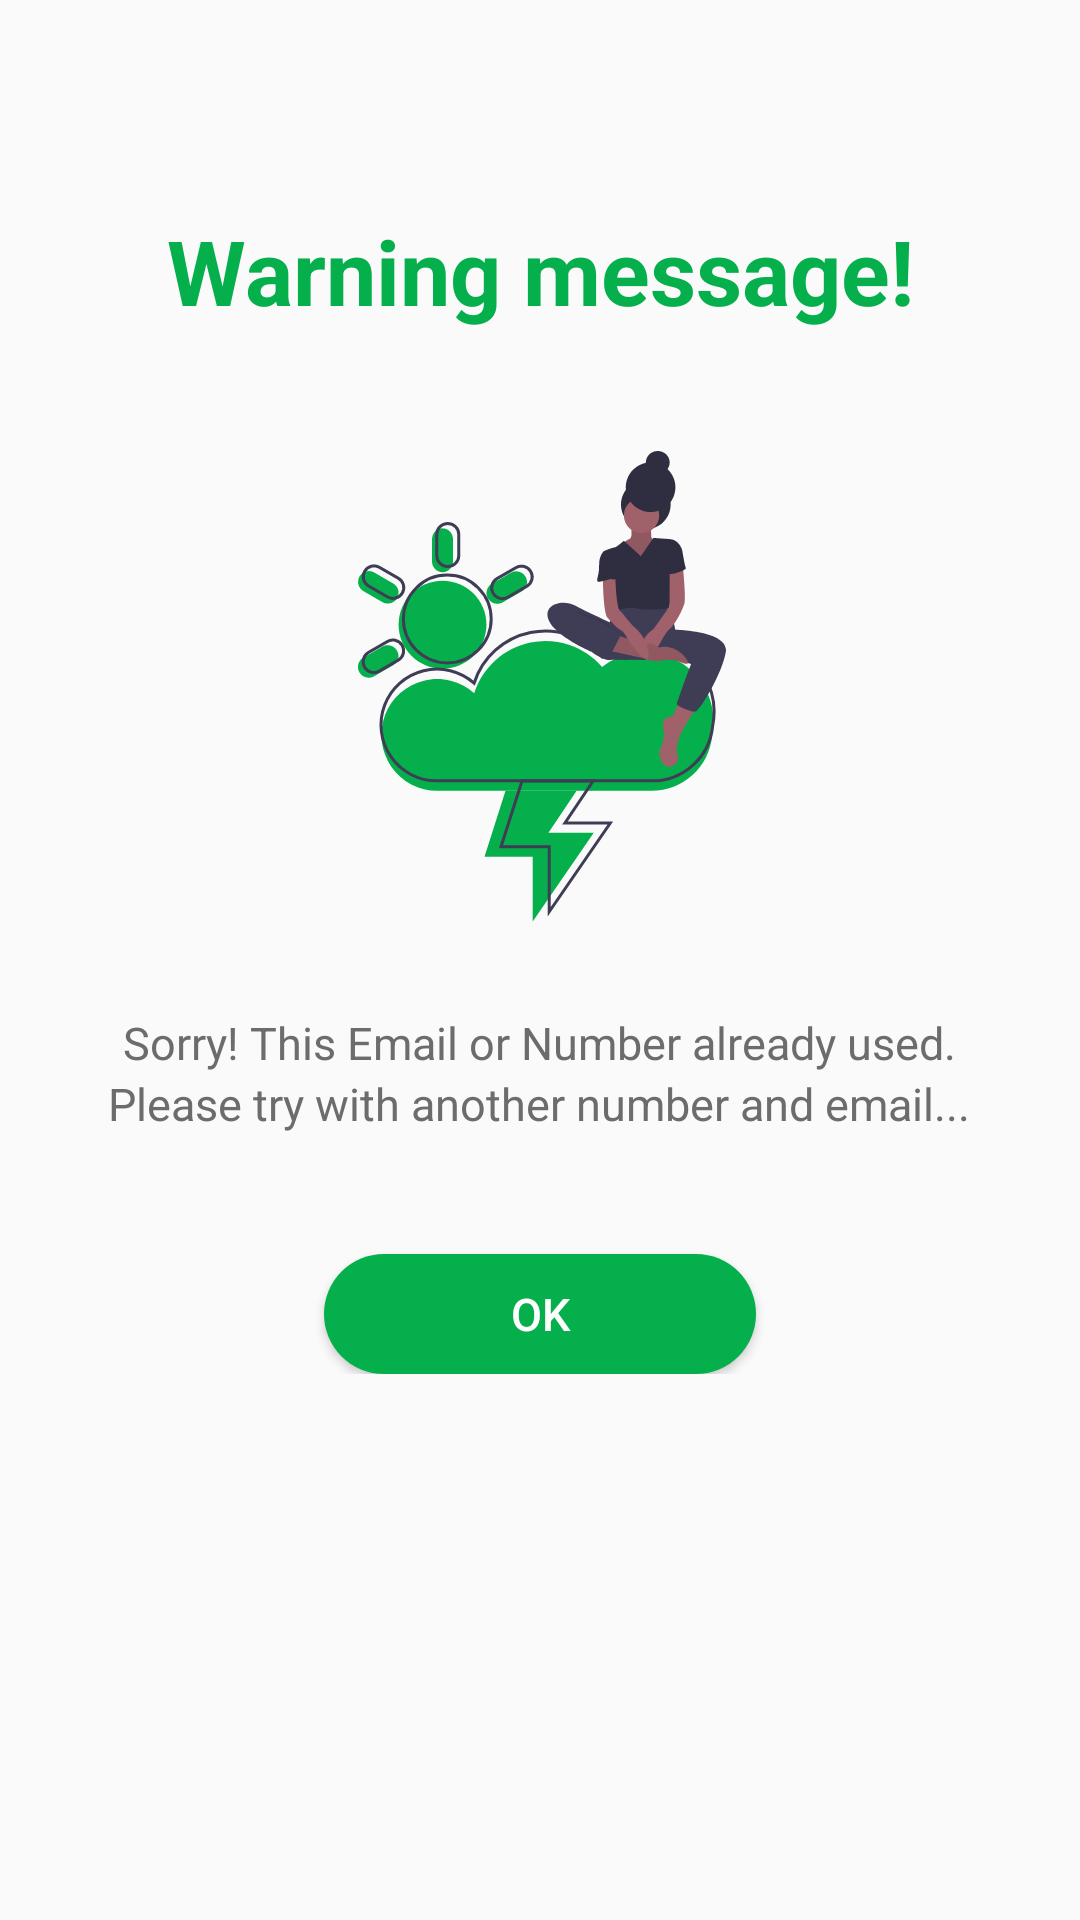

Produce the Android XML layout that renders to this screen, including the resource entries it uses.
<!-- AndroidManifest.xml: application theme AppTheme -->
<!-- res/layout/sign_up_alart_dialog.xml -->
<?xml version="1.0" encoding="utf-8"?>
<RelativeLayout xmlns:android="http://schemas.android.com/apk/res/android"
    android:layout_width="match_parent"
    android:layout_height="match_parent"
    android:paddingLeft="20dp"
    android:paddingRight="20dp"
    android:paddingTop="20dp"
    android:background="@drawable/dialog_bg">


    <LinearLayout
        android:orientation="vertical"
        android:layout_width="match_parent"
        android:layout_height="wrap_content"
        android:layout_marginTop="50dp"
        android:layout_marginBottom="50dp">


        <TextView
            android:layout_width="match_parent"
            android:layout_height="wrap_content"
            android:textStyle="bold"
            android:gravity="center"
            android:text="Warning message!"
            android:textColor="@color/colorBackground"
            android:textSize="30sp" />

        <ImageView
            android:layout_width="wrap_content"
            android:layout_height="wrap_content"
            android:layout_marginTop="40dp"
            android:layout_gravity="center"
            android:src="@drawable/lodind_data_bg"/>
        <TextView
            android:layout_width="wrap_content"
            android:layout_height="wrap_content"
            android:text="Sorry! This Email or Number already used."
            android:layout_marginTop="30dp"
            android:textAlignment="center"
            android:textSize="15sp"
            android:textColor="#6C6C6C"
            android:layout_gravity="center" />
        <TextView
            android:layout_width="wrap_content"
            android:layout_height="wrap_content"
            android:text="Please try with another number and email..."
            android:textAlignment="center"
            android:textSize="15sp"
            android:textColor="#6C6C6C"
            android:layout_gravity="center" />
        <Button
            android:id="@+id/logok"
            android:layout_width="144dp"
            android:layout_height="40dp"
            android:layout_centerHorizontal="true"
            android:layout_gravity="center"
            android:layout_marginTop="40dp"
            android:background="@drawable/colormain"
            android:text="ok"
            android:textColor="#fff"
            android:textSize="15sp" />


    </LinearLayout>

</RelativeLayout>
<!-- resources referenced by this layout -->
<resources>
  <color name="colorBackground">#05B04C</color>
  <!-- drawable colormain (drawable) -->
  <?xml version="1.0" encoding="utf-8"?>
  <shape xmlns:android="http://schemas.android.com/apk/res/android">
  
  
  
      <solid
          android:color="#05B04C"/>
  
  
      <corners
  
          android:radius="50dp">
  
  
  
      </corners>
  
  </shape>
  <!-- drawable lodind_data_bg: vector/xml drawable (drawable, 12491 chars, omitted) -->
  <style name="AppTheme" parent="Theme.AppCompat.Light.DarkActionBar">
          
          <item name="colorPrimary">#1D1D1D</item>
          <item name="colorPrimaryDark">@color/colorPrimaryDark</item>
          <item name="colorAccent">@color/colorAccent</item>
      </style>
  <color name="colorPrimaryDark">#00574B</color>
  <color name="colorAccent">#D81B60</color>
</resources>
